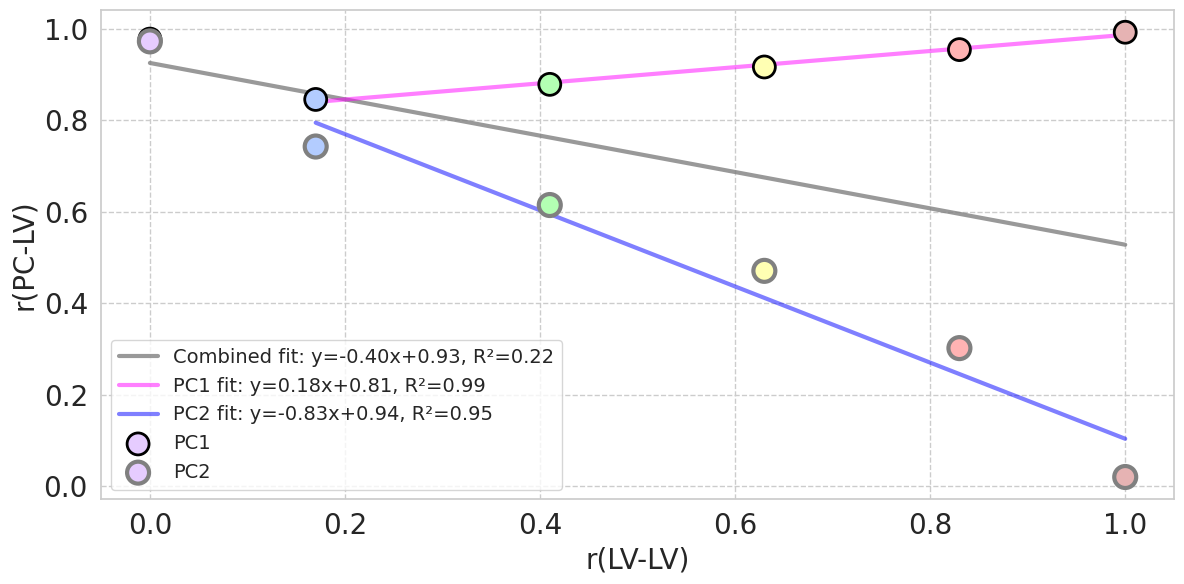

Write Python code to recreate this figure.
import numpy as np
import matplotlib.pyplot as plt
import seaborn as sns
from scipy.optimize import curve_fit

# -------------------
# Original data
# -------------------
r = np.array([0, 0.17, 0.41, 0.63, 0.83, 1])
r_pc1 = np.array([0.978, 0.846, 0.879, 0.917, 0.955, 0.993])
r_pc2 = np.array([0.973, 0.743, 0.615, 0.471, 0.302, 0.02])
er = np.vstack((r_pc1, r_pc2))  # shape (2, 6)

# -------------------
# Define functions
# -------------------
def linear_func(x, m, b):
    return m * x + b

def calculate_r_squared(x, y, popt):
    residuals = y - linear_func(x, *popt)
    ss_res = np.sum(residuals**2)
    ss_tot = np.sum((y - np.mean(y))**2)
    return 1 - (ss_res / ss_tot)

# -------------------
# 1) Combined fit using ALL data
# -------------------
# Flatten the 'er' array
er_flat = er.flatten()  # shape (12,)
# Create extended 'r' array to match flattened 'er'
r_extended = np.tile(r, 2)  # shape (12,)
# Fit
popt_combined, _ = curve_fit(linear_func, r_extended, er_flat)
m_comb, b_comb = popt_combined
# R2 for combined (on flattened data)
r2_comb = calculate_r_squared(r_extended, er_flat, popt_combined)

# Prepare points for plotting combined fit
r_fitted_comb = np.linspace(r.min(), r.max(), 100)
er_fitted_comb = linear_func(r_fitted_comb, m_comb, b_comb)

# -------------------
# 2) PC1 fit excluding r=0
# -------------------
r_pc1_excl = r[1:]       # exclude first point
pc1_excl   = r_pc1[1:]   # exclude first PC1 point

popt_pc1, _ = curve_fit(linear_func, r_pc1_excl, pc1_excl)
m_pc1, b_pc1 = popt_pc1
r2_pc1 = calculate_r_squared(r_pc1_excl, pc1_excl, popt_pc1)

# Prepare points for plotting PC1 fit
r_fitted_pc1 = np.linspace(r_pc1_excl.min(), r_pc1_excl.max(), 100)
pc1_fitted = linear_func(r_fitted_pc1, m_pc1, b_pc1)

# -------------------
# 3) PC2 fit excluding r=0
# -------------------
r_pc2_excl = r[1:]      # exclude first point
pc2_excl   = r_pc2[1:]  # exclude first PC2 point

popt_pc2, _ = curve_fit(linear_func, r_pc2_excl, pc2_excl)
m_pc2, b_pc2 = popt_pc2
r2_pc2 = calculate_r_squared(r_pc2_excl, pc2_excl, popt_pc2)

# Prepare points for plotting PC2 fit
r_fitted_pc2 = np.linspace(r_pc2_excl.min(), r_pc2_excl.max(), 100)
pc2_fitted = linear_func(r_fitted_pc2, m_pc2, b_pc2)

# -------------------
# Plot
# -------------------
sns.set_theme(style="whitegrid", palette="pastel")
colors = [
    (0.9, 0.8, 1.0),  # r=0.0
    (0.7, 0.8, 1.0),  # r=0.17
    (0.7, 1.0, 0.7),  # r=0.41
    (1.0, 1.0, 0.7),  # r=0.63
    (1.0, 0.7, 0.7),  # r=0.83
    (0.9, 0.7, 0.7)   # r=1.0
]

plt.figure(figsize=(12, 6))

# --- Combined fit ---
plt.plot(r_fitted_comb, er_fitted_comb, color="gray", linewidth=3, alpha=0.8,
         label=f'Combined fit: y={m_comb:.2f}x+{b_comb:.2f}, R²={r2_comb:.2f}', zorder=1)

# --- PC1 fit (excluding r=0) ---
plt.plot(r_fitted_pc1, pc1_fitted, color="magenta", linewidth=3, alpha=0.5,
         label=f'PC1 fit: y={m_pc1:.2f}x+{b_pc1:.2f}, R²={r2_pc1:.2f}', zorder=1)

# --- PC2 fit (excluding r=0) ---
plt.plot(r_fitted_pc2, pc2_fitted, color="blue", linewidth=3, alpha=0.5,
         label=f'PC2 fit: y={m_pc2:.2f}x+{b_pc2:.2f}, R²={r2_pc2:.2f}', zorder=1)

# --- Scatter points ---
plt.scatter(r, r_pc1, alpha=1, lw=2, edgecolor='black', s=250,
            c=colors, label='PC1', zorder=2)
plt.scatter(r, r_pc2, alpha=1, lw=3, edgecolor='gray', s=250,
            c=colors, label='PC2', zorder=2)

# Labels, ticks, etc.
plt.xlabel("r(LV-LV)", fontsize=20)
plt.ylabel("r(PC-LV)", fontsize=20)
plt.title("", fontsize=30, fontweight='bold')
plt.xticks(fontsize=20)
plt.yticks(fontsize=20)
plt.grid(True, linestyle='--')
plt.legend(fontsize=14)
plt.tight_layout()
plt.show()
